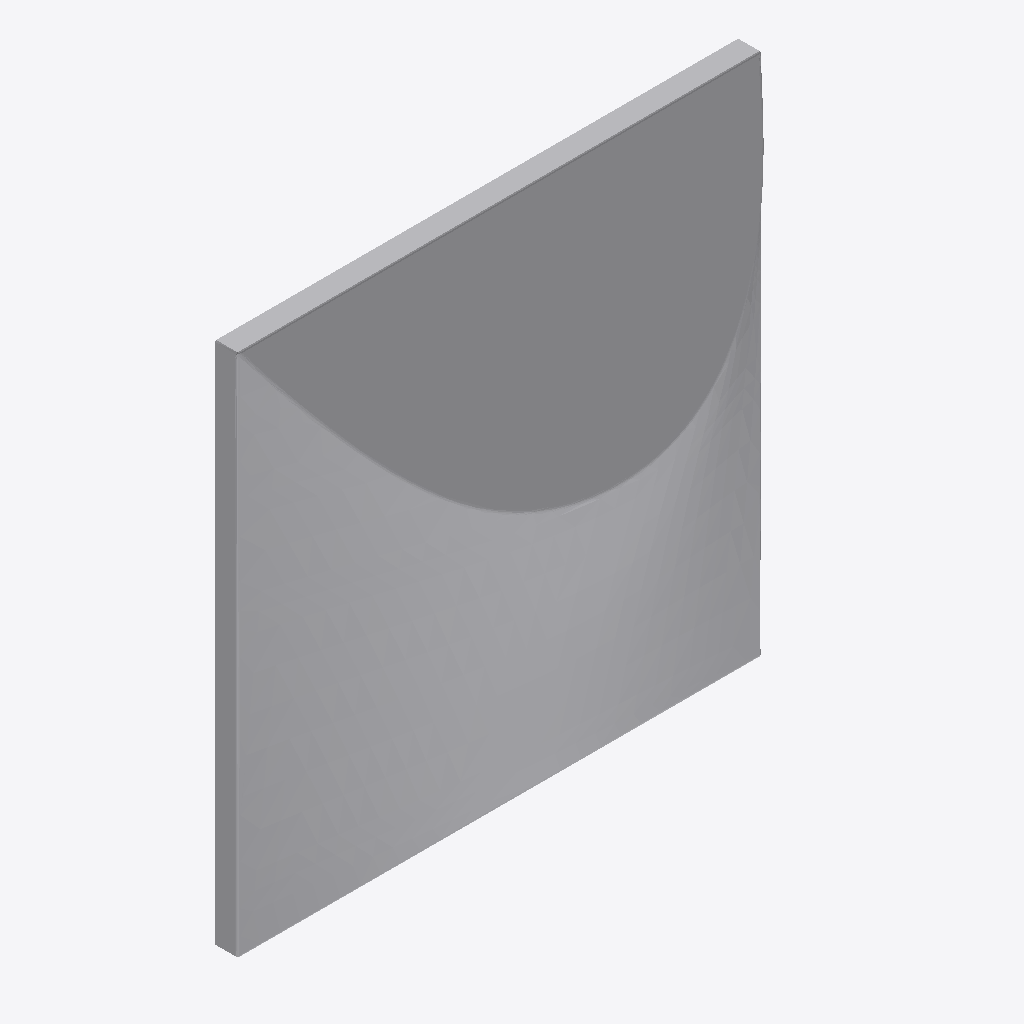
Isometric view of an IFC building model (IFC-SPF (STEP), schema IFC2X3, length unit metre), seen from the south-west, elements coloured by IFC class: 1 other element (light grey).
Extent 0.450 m × 0.060 m × 0.450 m (x, y, z). Storeys (1): unnamed at 0.00 m. Elements (1): 1 IfcFurnishingElement.

HEADER;
FILE_DESCRIPTION(('ViewDefinition [CoordinationView]'),'2;1');
FILE_NAME('Furniture_Acoustics_Abstracta_Sahara.ifc','2019-04-22T09:48:34',('Supplier'),('BIMobject'),'IFC Engine DLL 2017-09-06','BIMobject-Lena','Full Scope');
FILE_SCHEMA(('IFC2X3'));
ENDSEC;
DATA;
#1=IFCPROJECT('3pL0JxFyb8xu$21MjqpESD',#2,'BIMobject Library',$,$,$,$,(#20),#7);
#23=IFCSITE('0afmIOqkz7OON46naCB_qL',#2,$,$,$,#24,$,$,.ELEMENT.,$,$,$,$,$);
#29=IFCBUILDING('2k1j$zOa5EKv_imw2NlC83',#2,$,$,$,#30,$,$,.ELEMENT.,$,$,$);
#35=IFCBUILDINGSTOREY('1dhmMlMBn0KePefQ1VJifc',#2,$,$,$,#36,$,$,.ELEMENT.,0.0);
#51=IFCFURNISHINGELEMENT('1dVB8joIr1287B7cXDXKyi',#2,'Sahara',$,$,#45,#50,$);
ENDSEC;
